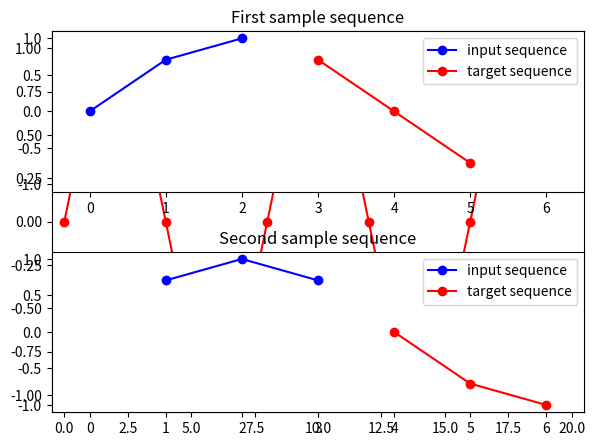

Python code for this plot:
import numpy as np
import matplotlib.pyplot as plt
from scipy.linalg import toeplitz
np.random.seed(0)

def make_data_Sequence2Sequence( showGraph=False ) :
    rawdata = np.sin(2 * np.pi * 0.125 * np.arange(20))

    if  showGraph :
        print( "rawdata ", rawdata )
        plt.plot(rawdata, 'ro-')
        plt.xlim(-0.5, 20.5)
        plt.ylim(-1.1, 1.1)
        plt.show()

    """
    Keras 에서 RNN 을 사용하려면 입력 데이터는 
    (nb_samples, timesteps, input_dim) 크기를 가지는 
    ndim=3인 3차원 텐서(tensor) 형태이어야 한다.

    nb_samples: 자료의 수
    timesteps: 순서열의 길이
    input_dim: x 벡터의 크기
    여기에서는 단일 시계열이므로 input_dim = 1 이고 
    3 스텝 크기의 순서열을 사용하므로 timesteps = 3 이며 자료의 수는 18 개이다.

    다음코드와 같이 원래의 시계열 벡터를 Toeplitz 행렬 형태로 변환하여 3차원 텐서를 만든다.
    """

    Data = np.fliplr(toeplitz(np.r_[rawdata[-1], np.zeros(rawdata.shape[0] - 2)], rawdata[::-1]))
    # print("Data", Data)
    # print(Data.shape)

    """
    이번에는 출력값도 3개짜리 순서열로 한다.
    """

    X_train2 = Data[:-3, 0:3][:, :, np.newaxis]
    Y_train2 = Data[:-3, 3:6][:, :, np.newaxis]  # 이번에는 출력값도 3개짜리 순서열로 한다.
    print("X_train2.shape, Y_train2.shape  = ", X_train2.shape, Y_train2.shape)
    print("X_train2[0], Y_train2[0]  = ", X_train2[0], Y_train2[0])


    if showGraph:
        plt.subplot(211)
        plt.plot([0, 1, 2], X_train2[0].flatten(), 'bo-', label="input sequence")
        plt.plot([3, 4, 5], Y_train2[0].flatten(), 'ro-', label="target sequence")
        plt.xlim(-0.5, 6.5)
        plt.ylim(-1.1, 1.1)
        plt.legend()
        plt.title("First sample sequence")

        plt.subplot(212)
        plt.plot([1, 2, 3], X_train2[1].flatten(), 'bo-', label="input sequence")
        plt.plot([4, 5, 6], Y_train2[1].flatten(), 'ro-', label="target sequence")
        plt.xlim(-0.5, 6.5)
        plt.ylim(-1.1, 1.1)
        plt.legend()
        plt.title("Second sample sequence")
        plt.tight_layout()
        plt.show()

    return (X_train2,Y_train2)

if __name__ == '__main__':
    make_data_Sequence2Sequence(True)